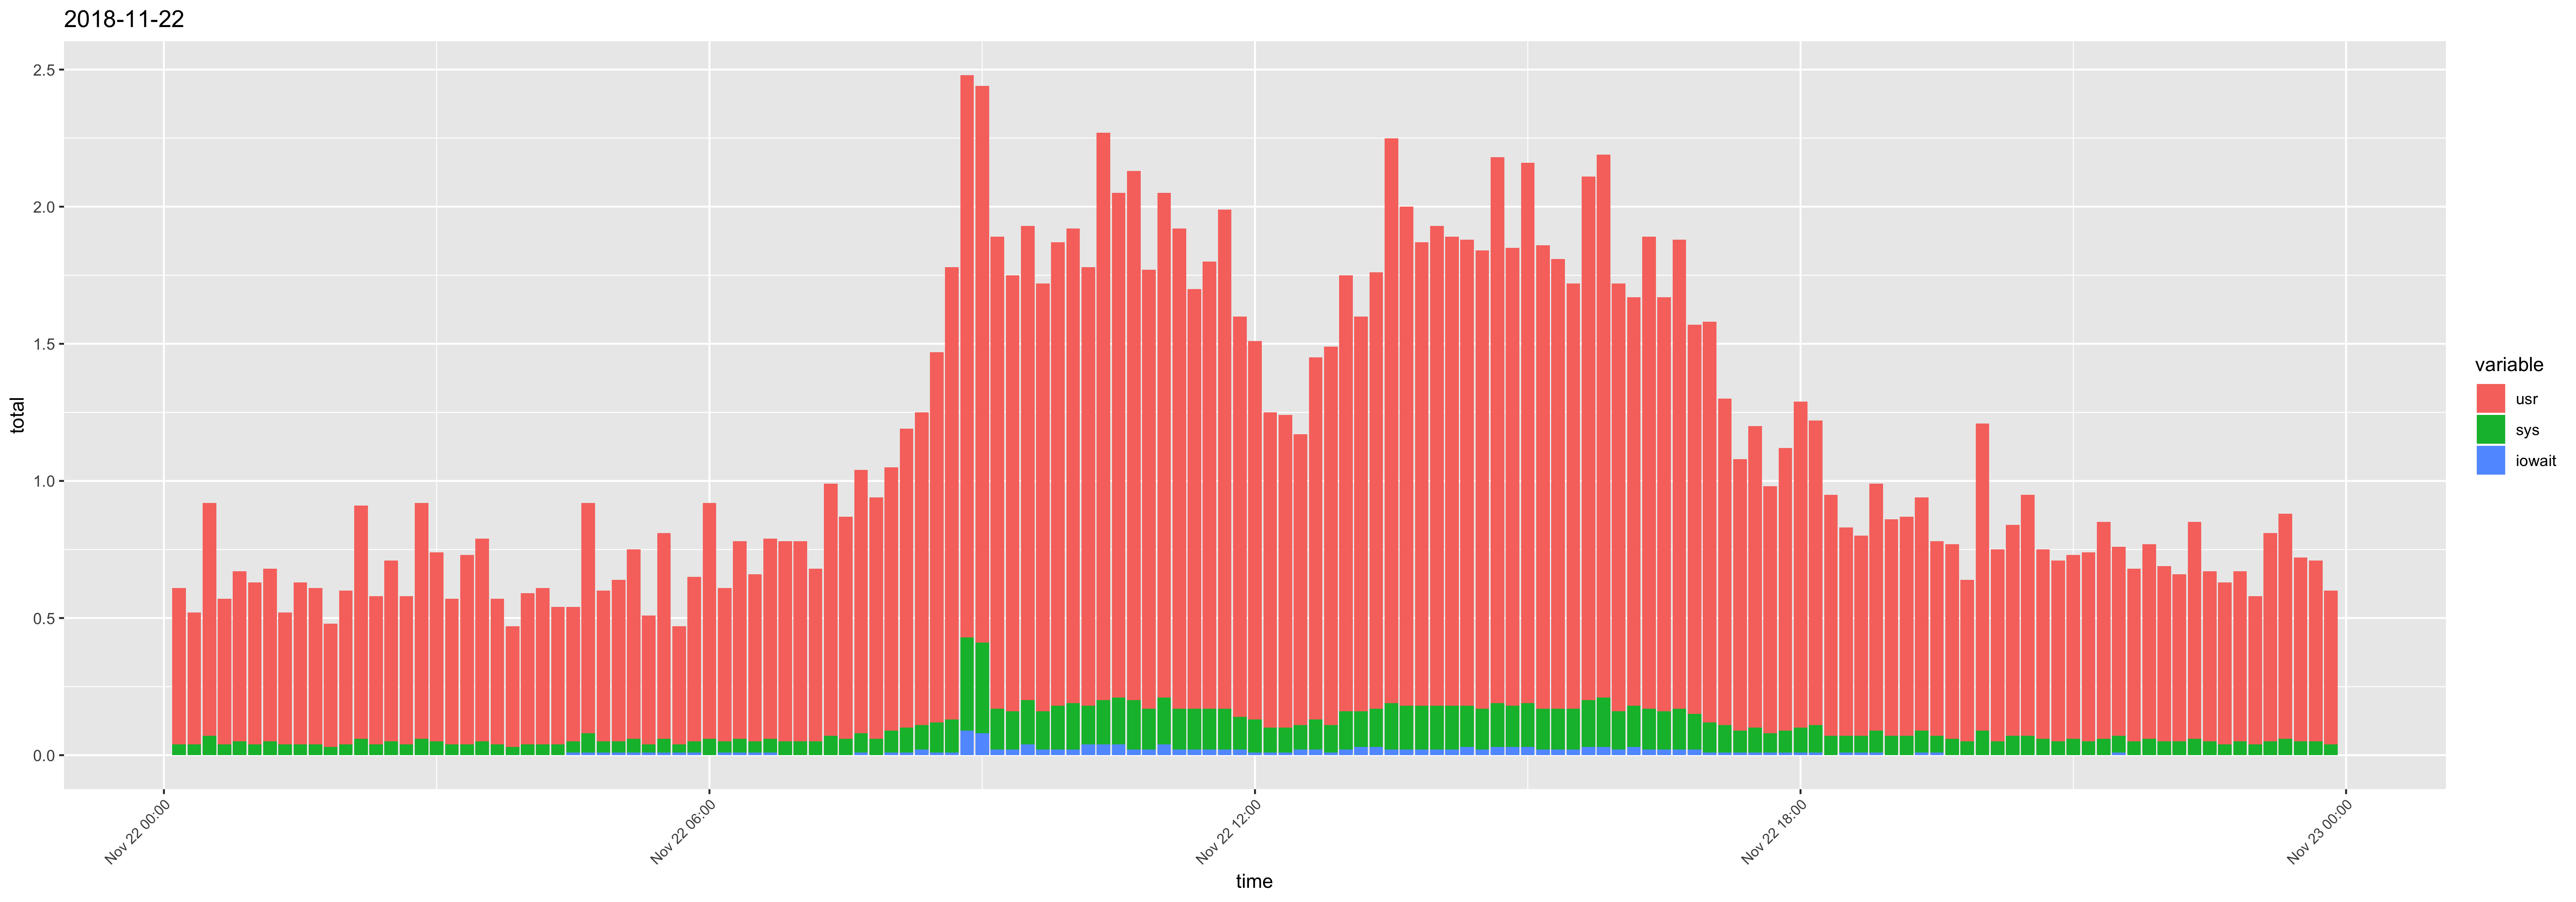

The file beside this chart, header and first rows:
time, ampm, usr, sys, iowait, timestamp, total
12:10:01, AM, 0.57, 0.04, 0, 2018-11-22 12:10:01 AM, 0.61
12:20:01, AM, 0.48, 0.04, 0, 2018-11-22 12:20:01 AM, 0.52
12:30:01, AM, 0.85, 0.07, 0, 2018-11-22 12:30:01 AM, 0.92
12:40:01, AM, 0.53, 0.04, 0, 2018-11-22 12:40:01 AM, 0.57
12:50:01, AM, 0.62, 0.05, 0, 2018-11-22 12:50:01 AM, 0.67
01:00:01, AM, 0.59, 0.04, 0, 2018-11-22 01:00:01 AM, 0.63
01:10:01, AM, 0.63, 0.05, 0, 2018-11-22 01:10:01 AM, 0.68
01:20:01, AM, 0.48, 0.04, 0, 2018-11-22 01:20:01 AM, 0.52
01:30:01, AM, 0.59, 0.04, 0, 2018-11-22 01:30:01 AM, 0.63
01:40:01, AM, 0.57, 0.04, 0, 2018-11-22 01:40:01 AM, 0.61
01:50:01, AM, 0.45, 0.03, 0, 2018-11-22 01:50:01 AM, 0.48
02:00:01, AM, 0.56, 0.04, 0, 2018-11-22 02:00:01 AM, 0.6
02:10:01, AM, 0.85, 0.06, 0, 2018-11-22 02:10:01 AM, 0.91
02:20:01, AM, 0.54, 0.04, 0, 2018-11-22 02:20:01 AM, 0.58
02:30:01, AM, 0.66, 0.05, 0, 2018-11-22 02:30:01 AM, 0.71
02:40:01, AM, 0.54, 0.04, 0, 2018-11-22 02:40:01 AM, 0.58
02:50:01, AM, 0.86, 0.06, 0, 2018-11-22 02:50:01 AM, 0.92
03:00:01, AM, 0.69, 0.05, 0, 2018-11-22 03:00:01 AM, 0.74
03:10:01, AM, 0.53, 0.04, 0, 2018-11-22 03:10:01 AM, 0.57
03:20:01, AM, 0.69, 0.04, 0, 2018-11-22 03:20:01 AM, 0.73
03:30:01, AM, 0.74, 0.05, 0, 2018-11-22 03:30:01 AM, 0.79
03:40:01, AM, 0.53, 0.04, 0, 2018-11-22 03:40:01 AM, 0.57
03:50:01, AM, 0.44, 0.03, 0, 2018-11-22 03:50:01 AM, 0.47
04:00:02, AM, 0.55, 0.04, 0, 2018-11-22 04:00:02 AM, 0.59
04:10:01, AM, 0.57, 0.04, 0, 2018-11-22 04:10:01 AM, 0.61
04:20:01, AM, 0.5, 0.04, 0, 2018-11-22 04:20:01 AM, 0.54
04:30:01, AM, 0.49, 0.04, 0.01, 2018-11-22 04:30:01 AM, 0.54
04:40:01, AM, 0.84, 0.07, 0.01, 2018-11-22 04:40:01 AM, 0.92
04:50:01, AM, 0.55, 0.04, 0.01, 2018-11-22 04:50:01 AM, 0.6
05:00:01, AM, 0.59, 0.04, 0.01, 2018-11-22 05:00:01 AM, 0.64
05:10:01, AM, 0.69, 0.05, 0.01, 2018-11-22 05:10:01 AM, 0.75
05:20:01, AM, 0.47, 0.03, 0.01, 2018-11-22 05:20:01 AM, 0.51
05:30:01, AM, 0.75, 0.05, 0.01, 2018-11-22 05:30:01 AM, 0.81
05:40:01, AM, 0.43, 0.03, 0.01, 2018-11-22 05:40:01 AM, 0.47
05:50:01, AM, 0.6, 0.04, 0.01, 2018-11-22 05:50:01 AM, 0.65
06:00:01, AM, 0.86, 0.06, 0, 2018-11-22 06:00:01 AM, 0.92
06:10:01, AM, 0.56, 0.04, 0.01, 2018-11-22 06:10:01 AM, 0.61
06:20:01, AM, 0.72, 0.05, 0.01, 2018-11-22 06:20:01 AM, 0.78
06:30:01, AM, 0.61, 0.04, 0.01, 2018-11-22 06:30:01 AM, 0.66
06:40:01, AM, 0.73, 0.05, 0.01, 2018-11-22 06:40:01 AM, 0.79
06:50:01, AM, 0.73, 0.05, 0, 2018-11-22 06:50:01 AM, 0.78
07:00:01, AM, 0.73, 0.05, 0, 2018-11-22 07:00:01 AM, 0.78
07:10:01, AM, 0.63, 0.05, 0, 2018-11-22 07:10:01 AM, 0.68
07:20:01, AM, 0.92, 0.07, 0, 2018-11-22 07:20:01 AM, 0.99
07:30:01, AM, 0.81, 0.06, 0, 2018-11-22 07:30:01 AM, 0.87
07:40:01, AM, 0.96, 0.07, 0.01, 2018-11-22 07:40:01 AM, 1.04
07:50:01, AM, 0.88, 0.06, 0, 2018-11-22 07:50:01 AM, 0.94
08:00:01, AM, 0.96, 0.08, 0.01, 2018-11-22 08:00:01 AM, 1.05
08:10:01, AM, 1.09, 0.09, 0.01, 2018-11-22 08:10:01 AM, 1.19
08:20:01, AM, 1.14, 0.09, 0.02, 2018-11-22 08:20:01 AM, 1.25
08:30:01, AM, 1.35, 0.11, 0.01, 2018-11-22 08:30:01 AM, 1.47
08:40:01, AM, 1.65, 0.12, 0.01, 2018-11-22 08:40:01 AM, 1.78
08:50:01, AM, 2.05, 0.34, 0.09, 2018-11-22 08:50:01 AM, 2.48
09:00:01, AM, 2.03, 0.33, 0.08, 2018-11-22 09:00:01 AM, 2.44
09:10:01, AM, 1.72, 0.15, 0.02, 2018-11-22 09:10:01 AM, 1.89
09:20:01, AM, 1.59, 0.14, 0.02, 2018-11-22 09:20:01 AM, 1.75
09:30:01, AM, 1.73, 0.16, 0.04, 2018-11-22 09:30:01 AM, 1.93
09:40:01, AM, 1.56, 0.14, 0.02, 2018-11-22 09:40:01 AM, 1.72
09:50:01, AM, 1.69, 0.16, 0.02, 2018-11-22 09:50:01 AM, 1.87
10:00:01, AM, 1.73, 0.17, 0.02, 2018-11-22 10:00:01 AM, 1.92
... 83 more rows
